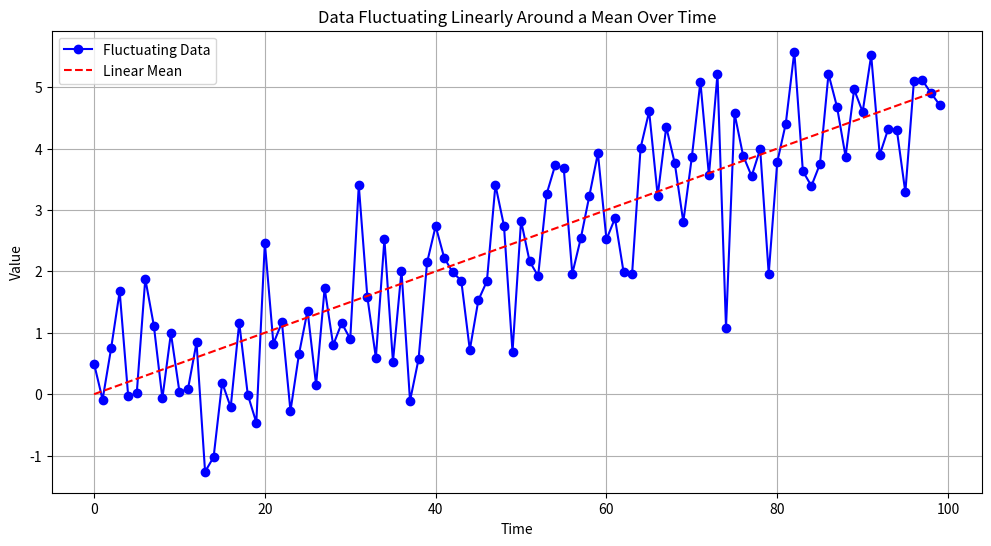

Generate this figure with matplotlib:
"""
Constant and Linear Trend (COLO) - Sample Data

This script generates sample data with a constant term and linear trend,
demonstrating deterministic components in time series models.

COLO (Constant + Linear trend):
- Constant term: c (intercept)
- Linear trend: t (time trend)
- Model: Y_t = c + βt + ε_t

This pattern is common in economic time series with:
- Long-term growth trends
- Deterministic time trends
- Used in VECM models with deterministic="colo"
"""

import numpy as np
import matplotlib.pyplot as plt

# Setting the random seed for reproducibility
np.random.seed(42)

# Number of data points
n = 100

# Generate linearly increasing mean over time
time = np.arange(n)
mean = 0.05 * time

# Generate fluctuating data around the mean
data = mean + np.random.normal(scale=1.0, size=n)

# Plotting the data
plt.figure(figsize=(12, 6))
plt.plot(time, data, label='Fluctuating Data', color='b', linestyle='-', marker='o')
plt.plot(time, mean, label='Linear Mean', color='r', linestyle='--')
plt.title('Data Fluctuating Linearly Around a Mean Over Time')
plt.xlabel('Time')
plt.ylabel('Value')
plt.legend()
plt.grid(True)
plt.show()
